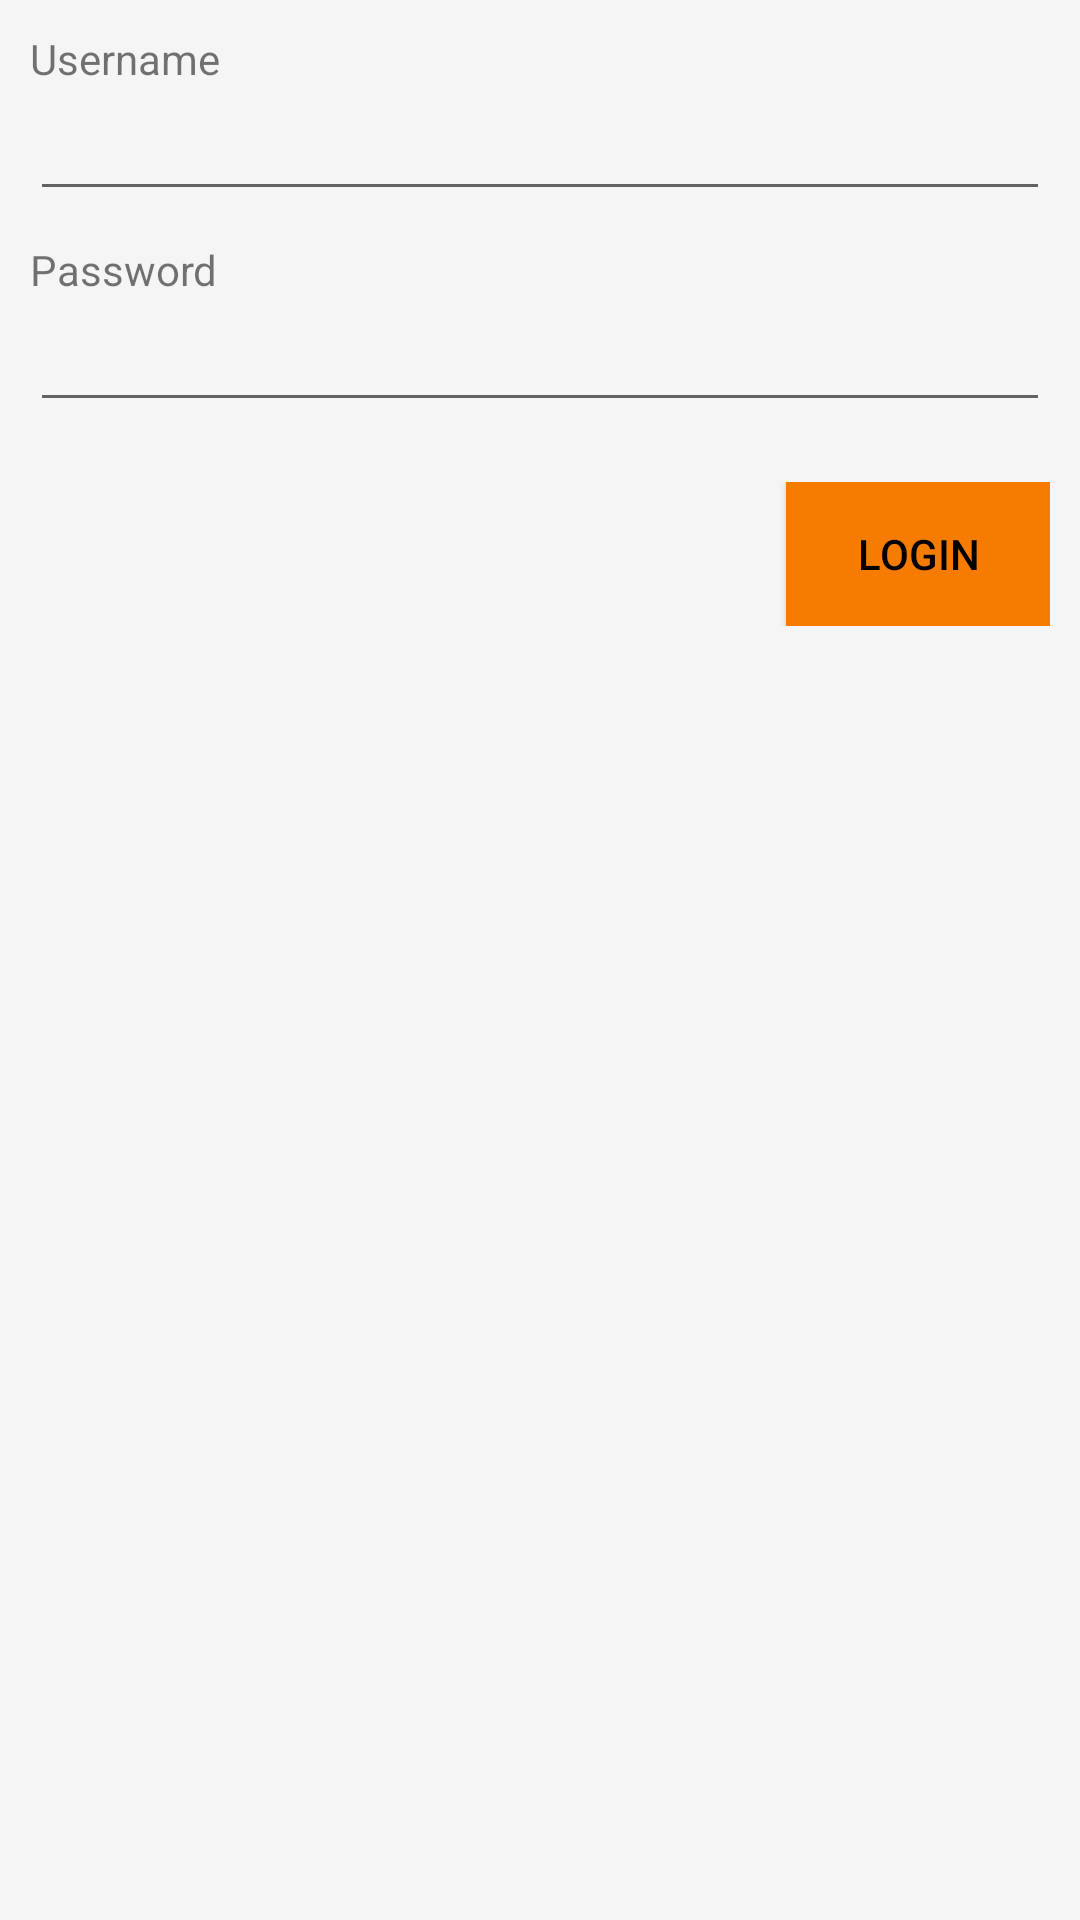

Produce the Android XML layout that renders to this screen, including the resource entries it uses.
<!-- AndroidManifest.xml: application theme AppTheme -->
<!-- res/layout/activity_login.xml -->
<?xml version="1.0" encoding="utf-8"?>
<LinearLayout xmlns:android="http://schemas.android.com/apk/res/android"
    xmlns:tools="http://schemas.android.com/tools"
    android:layout_width="match_parent"
    android:layout_height="match_parent"
    android:padding="10dp"
    android:orientation="vertical"
    android:background="@color/colorBackgroundLight"
    tools:context="at.sw2017.trackster.LoginActivity">

    <TextView
        android:layout_width="match_parent"
        android:layout_height="wrap_content"
        android:text="Username" />

    <EditText
        android:id="@+id/edit_text_username"
        android:layout_width="match_parent"
        android:layout_height="wrap_content"
        android:inputType="textPersonName" />

    <TextView
        android:layout_marginTop="10dp"
        android:layout_width="match_parent"
        android:layout_height="wrap_content"
        android:text="Password" />

    <EditText
        android:id="@+id/edit_text_password"
        android:layout_width="match_parent"
        android:layout_height="wrap_content"
        android:inputType="textPassword" />

    <LinearLayout
        android:layout_width="match_parent"
        android:layout_height="wrap_content"
        android:orientation="horizontal"
        android:paddingTop="20dp">

        <View
            android:layout_width="0dp"
            android:layout_height="0dp"
            android:layout_weight="1" />

        <Button
            android:id="@+id/login_button"
            android:layout_width="wrap_content"
            android:layout_height="wrap_content"
            android:background="@color/colorAccent"
            android:drawableLeft="@drawable/ic_vpn_key_black_24dp"
            android:text="Login"
            android:textColor="@color/colorAccentText" />

    </LinearLayout>

</LinearLayout>
<!-- resources referenced by this layout -->
<resources>
  <color name="colorAccent">#f57c00</color>
  <color name="colorAccentText">#000000</color>
  <color name="colorBackgroundLight">#F5F5F6</color>
  <style name="AppTheme" parent="Theme.AppCompat.Light.DarkActionBar">
          
          <item name="colorPrimary">@color/colorPrimary</item>
          <item name="colorPrimaryDark">@color/colorPrimaryDark</item>
          <item name="colorAccent">@color/colorAccent</item>
      </style>
  <color name="colorPrimary">#00838f</color>
  <color name="colorPrimaryDark">#005662</color>
</resources>
